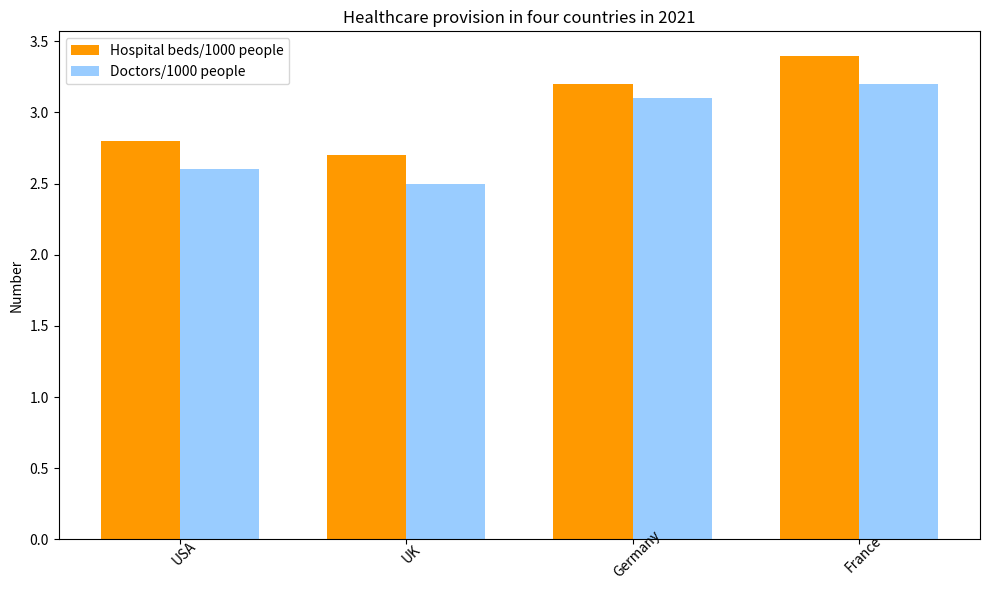

Write Python code to recreate this figure. (Note: this script raises an exception after producing the figure.)


import matplotlib.pyplot as plt
import numpy as np

# Set figure size
plt.figure(figsize=(10, 6))

# Set y-axis label
plt.ylabel('Number')

# Set title
plt.title('Healthcare provision in four countries in 2021')

# Define the data
country = np.array(['USA', 'UK', 'Germany', 'France'])
Hospital_beds = np.array([2.8, 2.7, 3.2, 3.4])
Doctors = np.array([2.6, 2.5, 3.1, 3.2])

# Set x-axis
x = np.arange(len(country))

# Set width of each bar
width = 0.35

# Draw the bar chart
ax = plt.bar(x - width/2, Hospital_beds, width, label='Hospital beds/1000 people', color='#FF9900')
ax = plt.bar(x + width/2, Doctors, width, label='Doctors/1000 people', color='#99CCFF')

# Prevent bars from being interpolated
plt.xticks(x, country, rotation=45, wrap=True)

# Add legend
plt.legend()

# Adjust the size of image
plt.tight_layout()

# Save figure
plt.savefig('bar chart/png/184.png')

# Clear figure
plt.clf()
